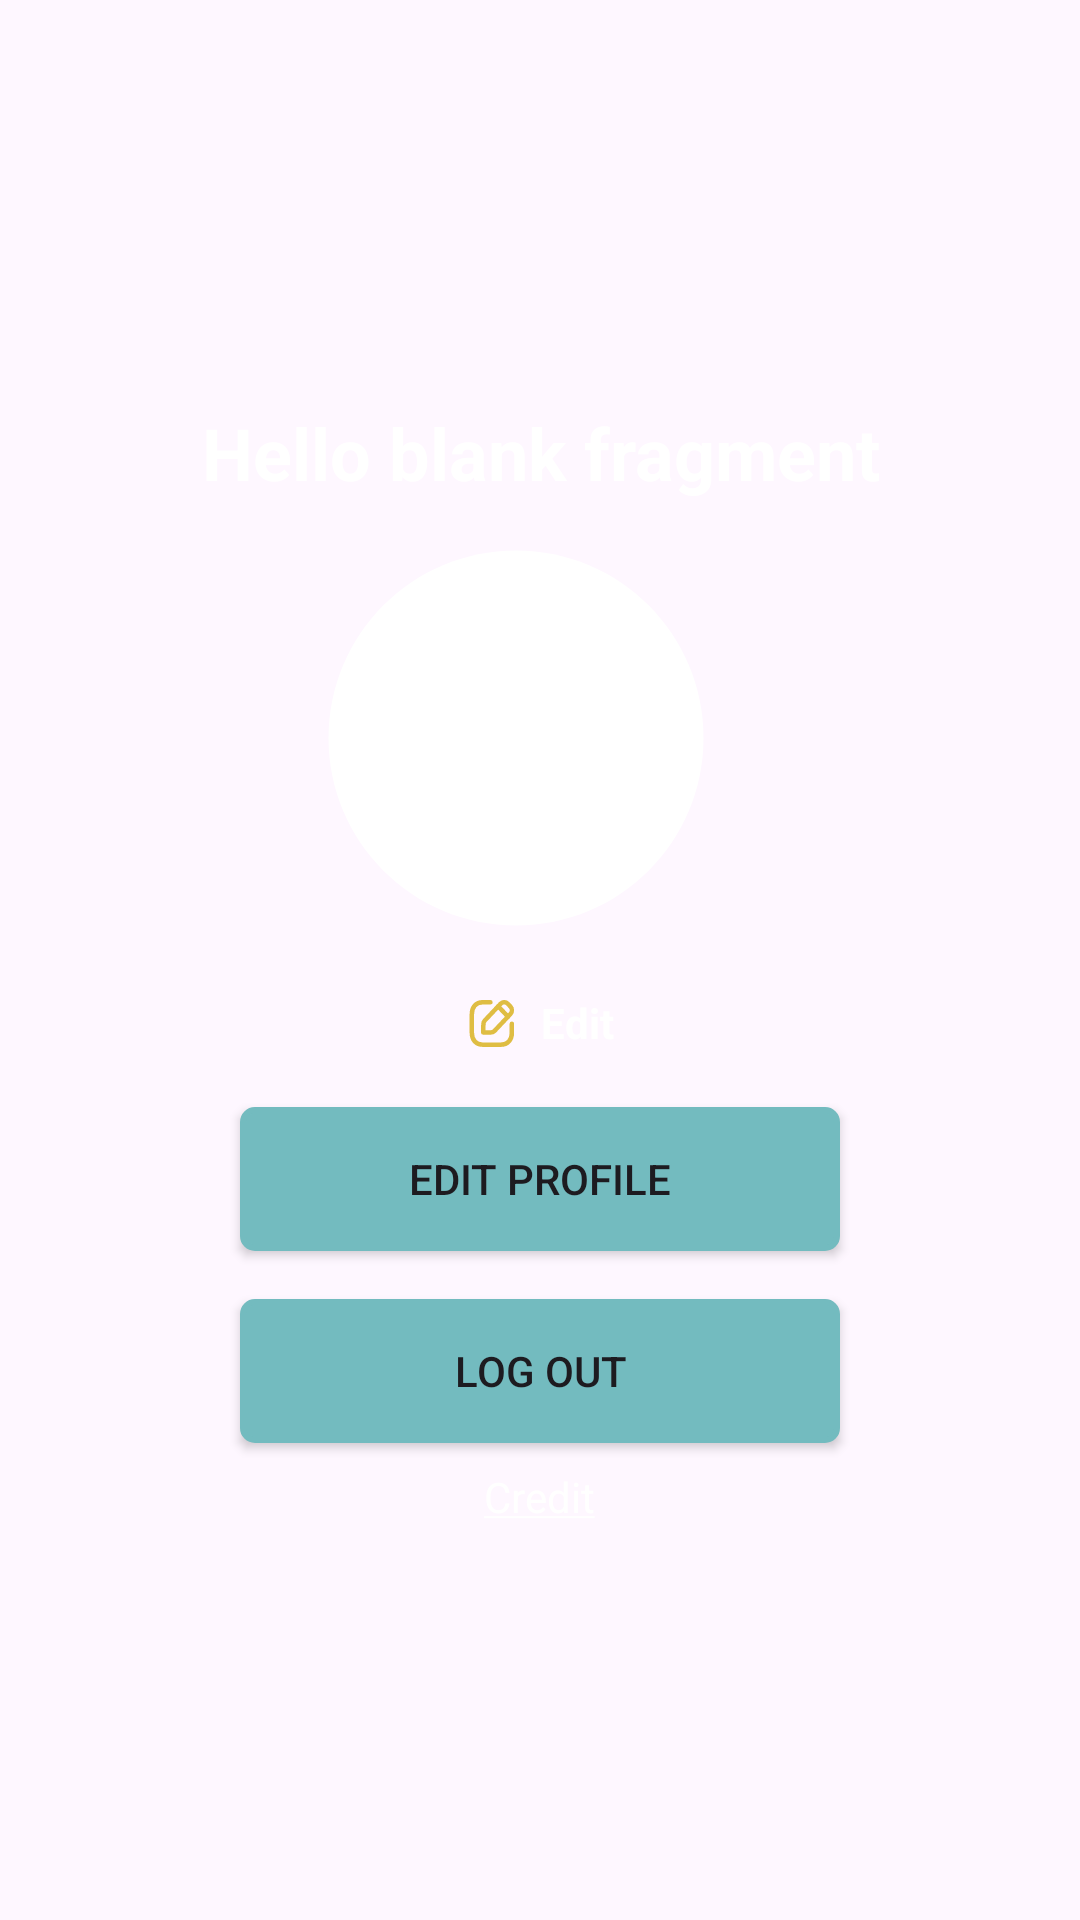

Produce the Android XML layout that renders to this screen, including the resource entries it uses.
<!-- AndroidManifest.xml: application theme Theme.CozyFocus -->
<!-- res/layout/fragment_profile.xml -->
<?xml version="1.0" encoding="utf-8"?>
<LinearLayout xmlns:android="http://schemas.android.com/apk/res/android"
    xmlns:app="http://schemas.android.com/apk/res-auto"
    xmlns:tools="http://schemas.android.com/tools"
    android:layout_width="match_parent"
    android:layout_height="match_parent"
    android:orientation="vertical"
    android:gravity="center"
    tools:context=".LoginFragment">

    <TextView
        android:id="@+id/profile_title"
        style="@style/title_text"
        android:layout_width="match_parent"
        android:layout_height="40dp"
        android:gravity="center"
        android:text="@string/hello_blank_fragment" />
    <LinearLayout
        android:layout_width="match_parent"
        android:layout_height="wrap_content"
        android:gravity="center"
        android:orientation="vertical">

        <ImageView
            android:id="@+id/profile_photo"
            android:layout_width="150dp"
            android:layout_height="150dp"
            android:layout_marginEnd="8dp"
            android:contentDescription="Foto Profil"
            android:background="@drawable/circle"
            android:gravity="center" />

        <LinearLayout
            android:layout_width="match_parent"
            android:layout_height="wrap_content"
            android:gravity="center"
            android:orientation="horizontal">

            <TextView
                android:id="@+id/edit_profile_button"
                style="@style/clickable_text"
                android:layout_width="wrap_content"
                android:layout_height="40dp"
                android:clickable="true"
                android:focusable="true"
                android:gravity="center"
                android:text="Edit"
                android:drawableStart="@drawable/edit"
                android:drawablePadding="8dp"
                android:textStyle="bold" />
        </LinearLayout>

        <Button
            android:id="@+id/edit_button"
            style="@style/button"
            android:layout_width="200dp"
            android:layout_height="wrap_content"
            android:text="@string/edit_profile"
            android:background="@drawable/rectangular_button"/>

        <Button
            android:id="@+id/logout_button"
            style="@style/button"
            android:layout_width="200dp"
            android:layout_height="wrap_content"
            android:background="@drawable/rectangular_button"
            android:text="@string/logout_button" />

        <TextView
            android:id="@+id/credit_button"
            style="@style/underlined_text"
            android:layout_width="wrap_content"
            android:layout_height="20dp"
            android:clickable="true"
            android:focusable="true"
            android:gravity="center"
            android:text="@string/credit_text" />
    </LinearLayout>

</LinearLayout>
<!-- resources referenced by this layout -->
<resources>
  <!-- drawable circle (drawable) -->
  <vector xmlns:android="http://schemas.android.com/apk/res/android" android:height="24dp" android:viewportHeight="24" android:viewportWidth="24" android:width="24dp">
        
      <path android:fillColor="@android:color/white" android:pathData="M12,2C6.47,2 2,6.47 2,12s4.47,10 10,10 10,-4.47 10,-10S17.53,2 12,2z"/>
      
  </vector>
  <!-- drawable edit (drawable) -->
  <vector xmlns:android="http://schemas.android.com/apk/res/android"
      android:width="17dp"
      android:height="18dp"
      android:viewportWidth="17"
      android:viewportHeight="18">
    <path
        android:pathData="M8.14,2.092H5.492C3.314,2.092 1.948,3.724 1.948,6.036V12.271C1.948,14.583 3.307,16.216 5.492,16.216H11.742C13.927,16.216 15.287,14.583 15.287,12.271V9.25"
        android:strokeLineJoin="round"
        android:strokeWidth="1.5"
        android:fillColor="#00000000"
        android:strokeColor="#DFBD43"
        android:strokeLineCap="round"/>
    <path
        android:pathData="M6.253,8.191L11.546,2.586C12.206,1.888 13.275,1.888 13.934,2.586L14.796,3.499C15.456,4.197 15.456,5.329 14.796,6.027L9.477,11.659C9.189,11.964 8.798,12.136 8.39,12.136H5.737L5.803,9.301C5.813,8.884 5.974,8.486 6.253,8.191Z"
        android:strokeLineJoin="round"
        android:strokeWidth="1.5"
        android:fillColor="#00000000"
        android:fillType="evenOdd"
        android:strokeColor="#DFBD43"
        android:strokeLineCap="round"/>
    <path
        android:pathData="M10.742,3.452L13.976,6.876"
        android:strokeLineJoin="round"
        android:strokeWidth="1.5"
        android:fillColor="#00000000"
        android:strokeColor="#DFBD43"
        android:strokeLineCap="round"/>
  </vector>
  <!-- drawable rectangular_button (drawable) -->
  <shape xmlns:android="http://schemas.android.com/apk/res/android">
      
      <solid android:color="@color/button_primary" /> 
  
      
      <stroke
          android:width="2dp"
          android:color="@color/black" /> 
  
      
      <corners android:radius="4dp" /> 
  
      
      <padding
          android:left="10dp"
          android:top="10dp"
          android:right="10dp"
          android:bottom="10dp" />
  </shape>
  <string name="credit_text"><u>Credit</u></string>
  <string name="edit_profile">Edit Profile</string>
  <string name="hello_blank_fragment">Hello blank fragment</string>
  <string name="logout_button">Log Out</string>
  <style name="button">
          <item name="android:layout_margin">8dp</item>
          <item name="android:layout_gravity">center</item>
          <item name="android:backgroundTint">@color/button_primary</item>
      </style>
  <style name="clickable_text">
          <item name="android:textSize">14sp</item>
          <item name="android:textColor">@color/white</item>
          <item name="android:textStyle">bold</item>
      </style>
  <style name="title_text">
          <item name="android:textSize">24sp</item>
          <item name="android:textColor">@color/white</item>
          <item name="android:textStyle">bold</item>
      </style>
  <style name="underlined_text">
          <item name="android:textSize">14sp</item>
          <item name="android:textColor">@color/white</item>
      </style>
  <style name="Theme.CozyFocus" parent="Base.Theme.CozyFocus" />
  <color name="button_primary">#73BBBF</color>
  <color name="black">#FF000000</color>
  <color name="white">#FFFFFFFF</color>
  <style name="Base.Theme.CozyFocus" parent="Theme.Material3.DayNight.NoActionBar">
          
          
      </style>
</resources>
